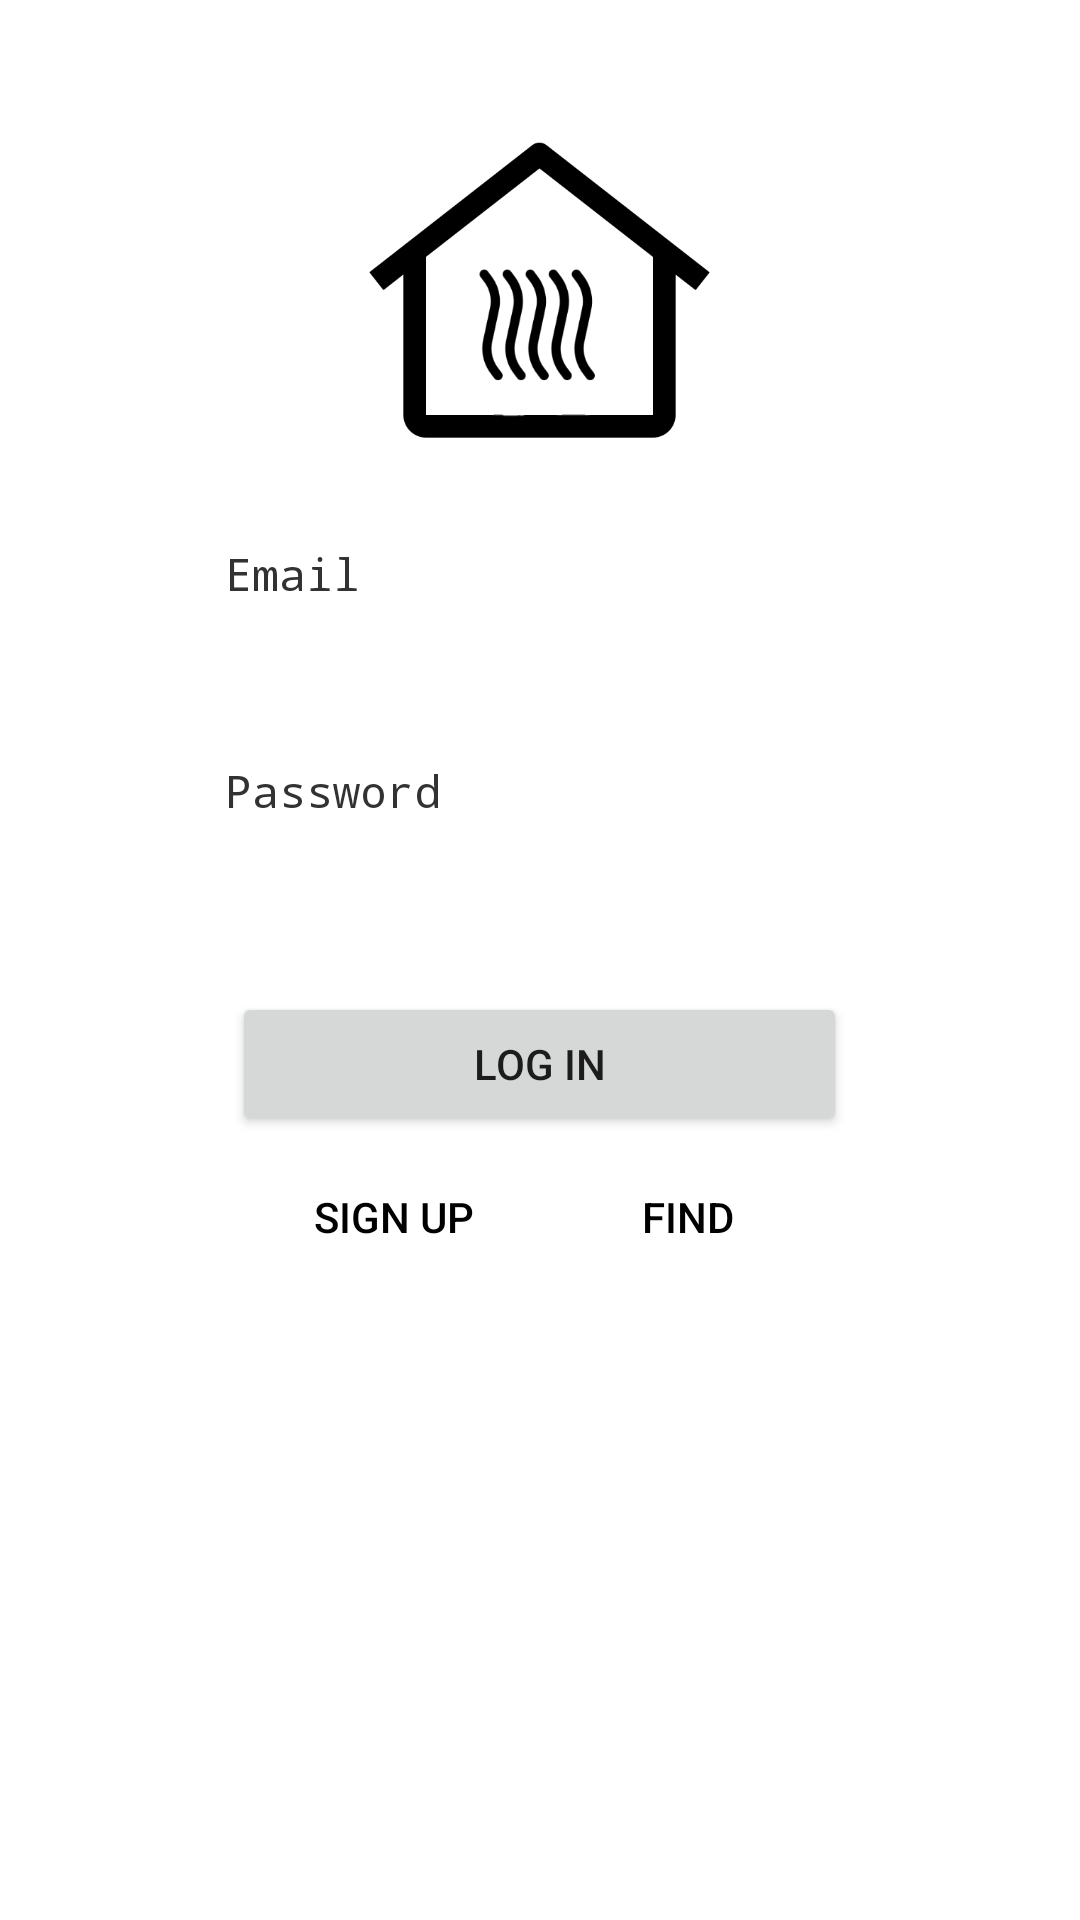

Layout XML and referenced resources for this Android screen:
<!-- AndroidManifest.xml: application theme AppTheme -->
<!-- res/layout/login.xml -->
<?xml version="1.0" encoding="utf-8"?>
<RelativeLayout xmlns:android="http://schemas.android.com/apk/res/android"
    xmlns:tools="http://schemas.android.com/tools"
    android:layout_width="match_parent"
    android:layout_height="match_parent"
    xmlns:app="http://schemas.android.com/apk/res-auto"
    android:background="#FFFFFFFF"
    tools:context="com.example.wed01.memberManagement.login"
    android:orientation="vertical"
    android:windowSoftInputMode="adjustUnspecified|adjustPan"
    android:onClick="linearOnClick">

    <LinearLayout
        android:id="@+id/linearlayout_login1"
        android:layout_width="wrap_content"
        android:layout_height="wrap_content"
        android:layout_centerHorizontal="true"
        android:orientation="horizontal"
        android:onClick="linearOnClick">

        <ImageView
            android:id="@+id/imageView"
            android:layout_width="155dp"
            android:layout_height="121dp"
            android:layout_marginTop="40dp"
            android:gravity="center_horizontal"
            android:src="@drawable/home_cutout_1" />
    </LinearLayout>

    <LinearLayout
        android:id="@+id/linearlayout_login2"
        android:layout_width="wrap_content"
        android:layout_height="wrap_content"
        android:layout_below="@id/linearlayout_login1"
        android:layout_marginTop="20dp"
        android:orientation="horizontal"
        android:layout_centerHorizontal="true"
        android:onClick="linearOnClick">

        <LinearLayout
            android:layout_width="wrap_content"
            android:layout_height="wrap_content"
            android:orientation="vertical">

            <TextView
                android:layout_width="wrap_content"
                android:layout_height="match_parent"
                android:text="Email"
                android:textSize="15sp"
                android:textColor="#323232"
                android:typeface="monospace"
                android:layout_marginBottom="7dp" />

            <EditText
                android:id="@+id/editText_ID"
                android:layout_width="wrap_content"
                android:layout_height="35dp"
                android:background="@drawable/edit_round"
                android:ems="10"
                android:inputType="textPersonName"
                android:textColor="#000000"
                android:paddingLeft="10dp"/>

            <TextView
                android:layout_width="wrap_content"
                android:layout_height="match_parent"
                android:text="Password"
                android:textSize="15sp"
                android:typeface="monospace"
                android:textColor="#323232"
                android:layout_marginTop="10dp"/>

            <EditText
                android:id="@+id/editText_PWD"
                android:layout_width="wrap_content"
                android:layout_height="35dp"
                android:background="@drawable/edit_round"
                android:ems="10"
                android:inputType="textPassword"
                android:textColor="#000000"
                android:layout_marginTop="7dp"
                android:paddingLeft="10dp"/>
        </LinearLayout>
    </LinearLayout>

    <LinearLayout
        android:layout_width="wrap_content"
        android:layout_height="wrap_content"
        android:layout_below="@id/linearlayout_login2"
        android:layout_marginTop="15dp"
        android:orientation="horizontal"
        android:layout_centerHorizontal="true">
        <LinearLayout
            android:layout_width="wrap_content"
            android:layout_height="wrap_content"
            android:orientation="vertical">
            <Button
                android:id="@+id/btn_login"
                android:layout_width="205dp"
                android:layout_height="wrap_content"
                android:text="Log in" />

            <LinearLayout
                android:layout_width="wrap_content"
                android:layout_height="wrap_content"
                android:orientation="horizontal"
                android:layout_marginTop="3dp">
                <Button
                    android:id="@+id/btn_register"
                    android:layout_width="wrap_content"
                    android:layout_height="wrap_content"
                    android:text="Sign Up"
                    android:textColor="#000000"
                    android:background="#00ff0000"
                    android:layout_marginLeft="10dp"/>

                <Button
                    android:id="@+id/btn_find"
                    android:layout_width="wrap_content"
                    android:layout_height="wrap_content"
                    android:layout_marginLeft="10dp"
                    android:background="#00ff0000"
                    android:text="FIND"
                    android:textColor="#000000"/>
            </LinearLayout>
        </LinearLayout>
    </LinearLayout>

</RelativeLayout>
<!-- resources referenced by this layout -->
<resources>
  <!-- drawable home_cutout_1: png bitmap (drawable, 12681 bytes) -->
  <style name="AppTheme" parent="Theme.AppCompat.Light.NoActionBar">
          
          <item name="colorPrimary">@color/colorPrimary</item>
          <item name="colorPrimaryDark">@color/colorPrimaryDark</item>
          <item name="colorAccent">@color/colorAccent</item>
          <item name="windowActionBar">false</item>
          <item name="windowNoTitle">true</item>
      </style>
  <color name="colorPrimary">#008577</color>
  <color name="colorPrimaryDark">#00574B</color>
  <color name="colorAccent">#D81B60</color>
</resources>
